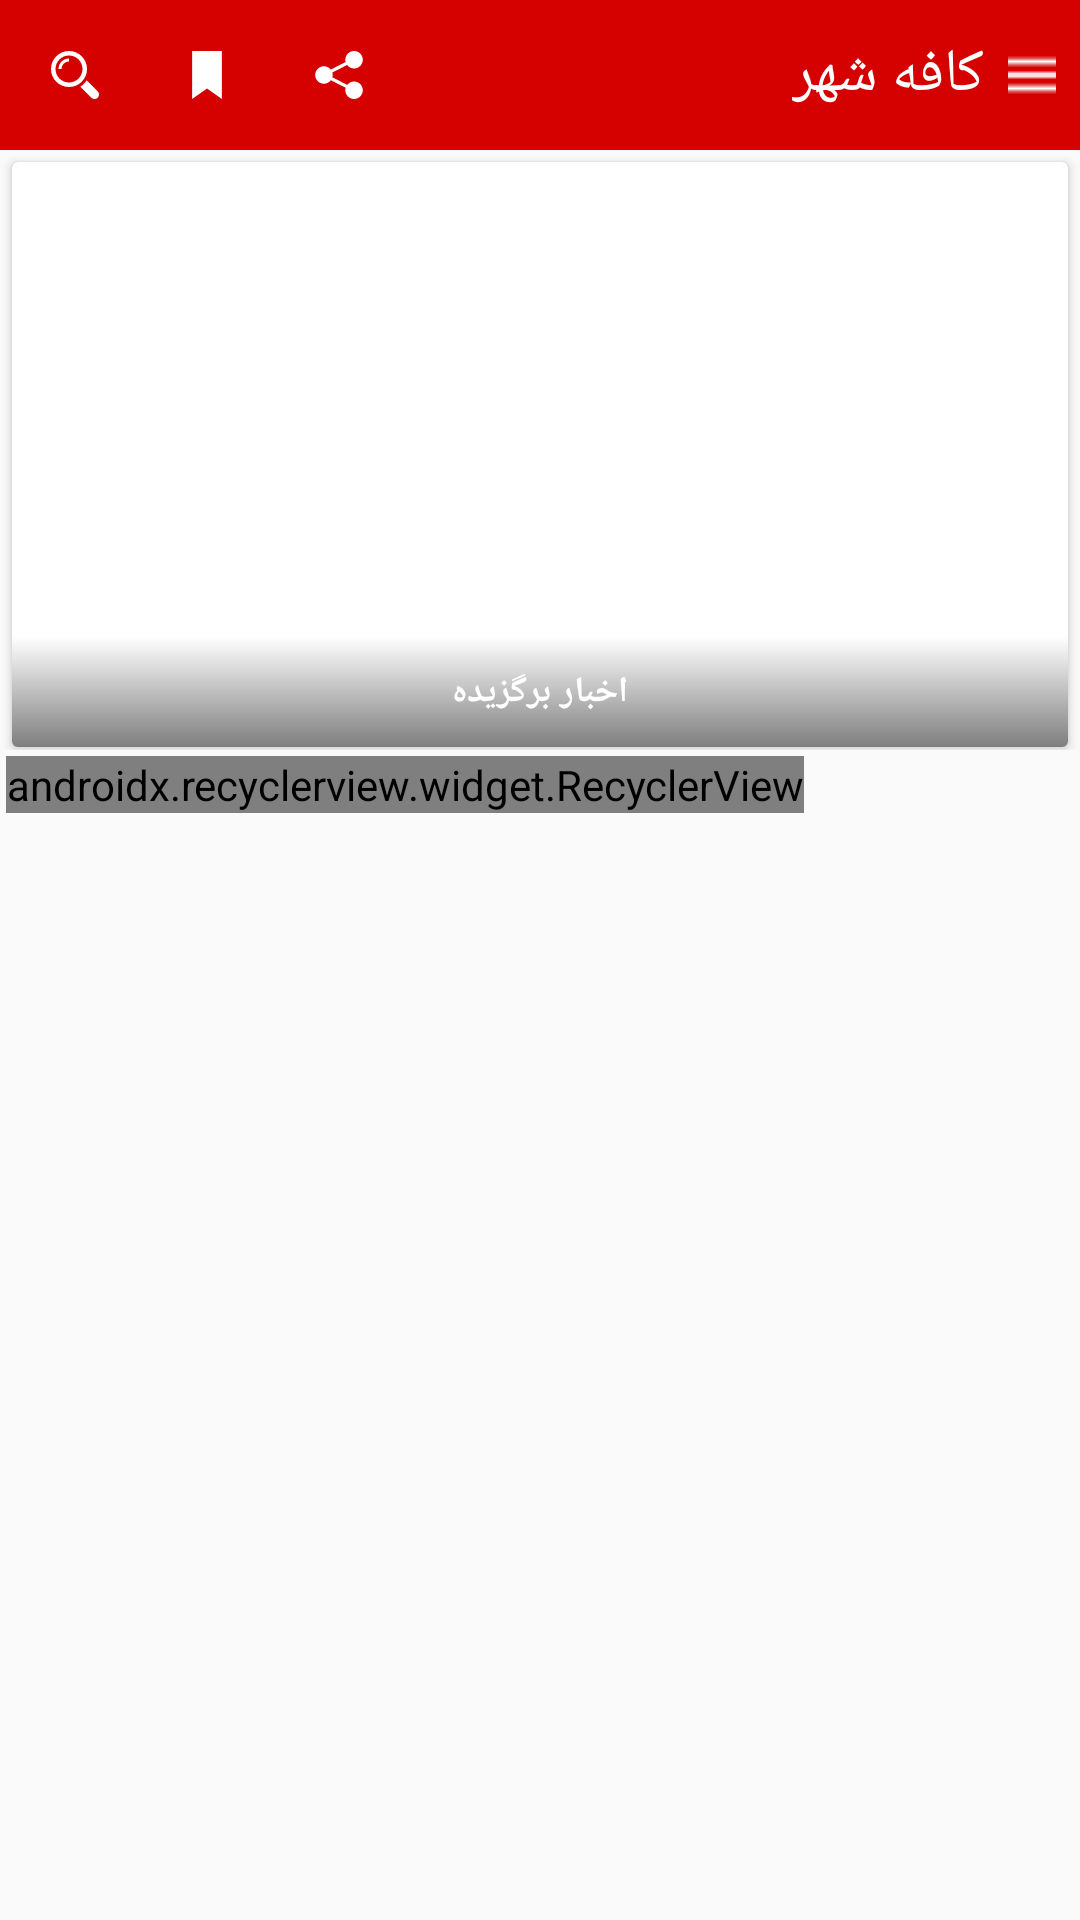

Android layout source for this screen:
<!-- AndroidManifest.xml: application theme MyMaterialTheme -->
<!-- res/layout/main_rec.xml -->
<?xml version="1.0" encoding="utf-8"?>
<LinearLayout android:layout_height="match_parent"
    android:layout_width="match_parent"
    xmlns:android="http://schemas.android.com/apk/res/android"
    xmlns:card_view="http://schemas.android.com/tools"
    android:orientation="vertical">
    <include layout="@layout/custom_action_bar"
        />
<android.support.v4.widget.NestedScrollView xmlns:android="http://schemas.android.com/apk/res/android"
    android:layout_width="match_parent"
    android:layout_height="match_parent"
    xmlns:app="http://schemas.android.com/apk/res-auto"
    android:fillViewport="true"
    android:scrollbars="none">



<LinearLayout android:orientation="vertical"
    android:layout_width="fill_parent"
    android:layout_height="fill_parent"
    android:weightSum="1"
   >




    <RelativeLayout
        android:layout_width="match_parent"
        android:layout_height="200dp"
        >

        
        <android.support.v7.widget.CardView

            android:layout_width="match_parent"
            android:layout_height="match_parent"
android:layout_marginBottom="1dp"
            android:layout_marginRight="4dp"
            android:layout_marginLeft="4dp"
            android:layout_marginTop="4dp"

          >

            <FrameLayout
                android:layout_width="match_parent"
                android:layout_height="match_parent"


                >

               
                <AdapterViewFlipper
                    android:id="@+id/adapterViewFlipper"
                    android:layout_width="match_parent"
                    android:layout_height="200dp"

                    android:descendantFocusability="blocksDescendants"
                    android:layout_gravity="center"

                    android:flipInterval="8000"

               />
                <LinearLayout

                    android:layout_width="match_parent"
                    android:layout_height="wrap_content"
                    android:layout_gravity="left|bottom"
                    android:background="@drawable/backgroudtext"
                    android:orientation="vertical"

                    >

                    <TextView
                        android:id="@+id/titleTextView"
                        android:layout_width="match_parent"
                        android:layout_height="wrap_content"
                        android:layout_centerInParent="true"
                        android:gravity="center"
                        android:paddingTop="10dp"
                        android:paddingBottom="10dp"

                        android:text="@string/news"
                        android:textColor="#FFFFFF"
                        android:textSize="12dp"
                        android:textStyle="bold" />
                </LinearLayout>
            </FrameLayout>
        </android.support.v7.widget.CardView>
        
    </RelativeLayout>
    <android.support.v7.widget.RecyclerView
        xmlns:app="http://schemas.android.com/apk/res-auto"
        app:layoutManager="android.support.v7.widget.GridLayoutManager"
        app:spanCount="3"
        android:id="@+id/recyclerview"
        android:layout_width="wrap_content"
        android:layout_height="wrap_content"
        android:nestedScrollingEnabled="false"
        android:layout_margin="2dp"
android:layout_gravity="left"
        android:layoutDirection="ltr"
       />

    

    </LinearLayout>
</android.support.v4.widget.NestedScrollView>
    </LinearLayout>
<!-- res/layout/custom_action_bar.xml (included above) -->
<?xml version="1.0" encoding="utf-8"?>
<RelativeLayout xmlns:android="http://schemas.android.com/apk/res/android"
    android:layout_width="match_parent"
    android:layout_height="50dp"
    xmlns:app="http://schemas.android.com/apk/res-auto"
    android:background="@color/colorPrimary">


    <ImageButton
        android:id="@+id/search"
        android:layout_width="wrap_content"
        android:layout_height="wrap_content"
        android:layout_alignParentLeft="true"
        android:layout_centerVertical="true"
        android:layout_marginLeft="12dp"
        android:background="@null"
        app:srcCompat="@drawable/ic_search"
        android:padding="5dp"/>

    <ImageButton
        android:padding="5dp"
        android:id="@+id/fav"
        android:layout_width="wrap_content"
        android:layout_height="wrap_content"
        android:layout_centerVertical="true"
        android:layout_marginLeft="18dp"
        android:background="@null"
        app:srcCompat="@drawable/ic_bookmark"
        android:layout_toRightOf="@+id/search"/>

    <ImageButton
        android:padding="5dp"
        android:id="@+id/share"
        android:layout_width="wrap_content"
        android:layout_height="wrap_content"
        android:layout_centerVertical="true"
        android:layout_marginLeft="18dp"
        android:background="@null"
        android:layout_toRightOf="@+id/fav"
        app:srcCompat="@drawable/ic_share" />

    <ImageButton
        android:id="@+id/imageButton1"
        android:layout_width="wrap_content"
        android:layout_height="wrap_content"
        android:layout_alignParentRight="true"
        android:layout_centerVertical="true"
        android:layout_marginRight="8dp"
        android:background="@null"
        android:src="@drawable/menu"
        android:clickable="true"
        />
    <TextView
        android:id="@+id/action_bar_text"
        android:layout_width="wrap_content"
        android:layout_height="wrap_content"
        android:layout_centerInParent="true"
        android:textAllCaps="true"
        android:layout_toLeftOf="@+id/imageButton1"
        android:text="کافه شهر"
        android:textColor="#fff"
        android:layout_marginRight="8dp"
        android:textSize="20sp"
        android:clickable="true"
       />

</RelativeLayout>

<!-- resources referenced by this layout -->
<resources>
  <color name="colorPrimary">#D50100</color>
  <!-- drawable backgroudtext (drawable) -->
  <?xml version="1.0" encoding="UTF-8"?>
  <shape xmlns:android="http://schemas.android.com/apk/res/android" android:shape="rectangle"  >
  
      <gradient
          android:angle="270" android:endColor="#8a121111" android:startColor="#01f1efef"  />
  
  </shape>
  <!-- drawable ic_bookmark (drawable) -->
  <vector android:height="16dp" android:viewportHeight="321.188"
      android:viewportWidth="321.188" android:width="16dp" xmlns:android="http://schemas.android.com/apk/res/android">
      <path android:fillColor="#FFFFFF" android:pathData="M61.1,0l0,321.2l99.5,-70.5l99.5,70.5l0,-321.2z"/>
  </vector>
  <!-- drawable ic_search (drawable) -->
  <vector android:height="16dp" android:viewportHeight="485.213"
      android:viewportWidth="485.213" android:width="16dp" xmlns:android="http://schemas.android.com/apk/res/android">
      <path android:fillColor="#FFFFFF" android:pathData="M471.9,407.6L360.6,296.2c-16.6,25.8 -38.5,47.7 -64.3,64.3l111.3,111.3c17.8,17.8 46.6,17.8 64.3,0C489.7,454.1 489.7,425.3 471.9,407.6z"/>
      <path android:fillColor="#FFFFFF" android:pathData="M363.9,182C363.9,81.5 282.4,0 182,0C81.5,0 0,81.5 0,182s81.5,182 182,182C282.4,363.9 363.9,282.4 363.9,182zM182,318.4c-75.3,0 -136.5,-61.2 -136.5,-136.5c0,-75.3 61.2,-136.5 136.5,-136.5c75.3,0 136.5,61.2 136.5,136.5C318.4,257.2 257.2,318.4 182,318.4z"/>
      <path android:fillColor="#FFFFFF" android:pathData="M75.8,182h30.3c0,-41.8 34,-75.8 75.8,-75.8V75.8C123.4,75.8 75.8,123.4 75.8,182z"/>
  </vector>
  <!-- drawable ic_share (drawable) -->
  <vector android:height="16dp" android:viewportHeight="473.932"
      android:viewportWidth="473.932" android:width="16dp" xmlns:android="http://schemas.android.com/apk/res/android">
      <path android:fillColor="#FFFFFF" android:pathData="M385.5,301.2c-27.4,0 -51.6,13.1 -67.5,33.1l-146.7,-75c1.9,-7.2 3.3,-14.6 3.3,-22.3c0,-8.5 -1.6,-16.5 -3.9,-24.2l146,-74.7c15.7,20.9 40.6,34.6 68.7,34.6c47.8,0 86.4,-38.6 86.4,-86.3C471.9,38.7 433.3,0 385.5,0c-47.7,0 -86.3,38.7 -86.3,86.3c0,7.8 1.4,15.2 3.3,22.4L155.9,183.7c-15.8,-20 -40.1,-33.2 -67.6,-33.2c-47.7,0 -86.3,38.7 -86.3,86.4s38.6,86.3 86.3,86.3c28.2,0 53,-13.7 68.8,-34.7l145.9,74.7c-2.3,7.7 -3.9,15.8 -3.9,24.3c0,47.7 38.7,86.3 86.3,86.3c47.8,0 86.4,-38.7 86.4,-86.3C471.9,339.8 433.3,301.2 385.5,301.2z"/>
  </vector>
  <!-- drawable menu: png bitmap (drawable, 349 bytes) -->
  <string name="news">اخبار برگزیده</string>
  <string name="str_img1">Image1</string>
  <string name="str_img2">Image2</string>
  <string name="str_img3">Image3</string>
  <string name="str_img4">Image4</string>
  <style name="MyMaterialTheme" parent="MyMaterialTheme.Base">
          <item name="android:windowContentTransitions">true</item>
          <item name="android:windowAllowEnterTransitionOverlap">true</item>
          <item name="android:windowAllowReturnTransitionOverlap">true</item>
          <item name="android:windowSharedElementEnterTransition">@android:transition/move</item>
          <item name="android:windowSharedElementExitTransition">@android:transition/move</item>
      </style>
  <style name="MyMaterialTheme.Base" parent="Theme.AppCompat.Light.DarkActionBar">
          <item name="windowNoTitle">true</item>
          <item name="windowActionBar">false</item>
          <item name="colorPrimary">@color/colorPrimary</item>
          <item name="colorPrimaryDark">@color/colorPrimaryDark</item>
          <item name="colorAccent">@color/colorAccent</item>
      </style>
  <color name="colorPrimaryDark">#AC0000</color>
  <color name="colorAccent">#D50100</color>
</resources>
